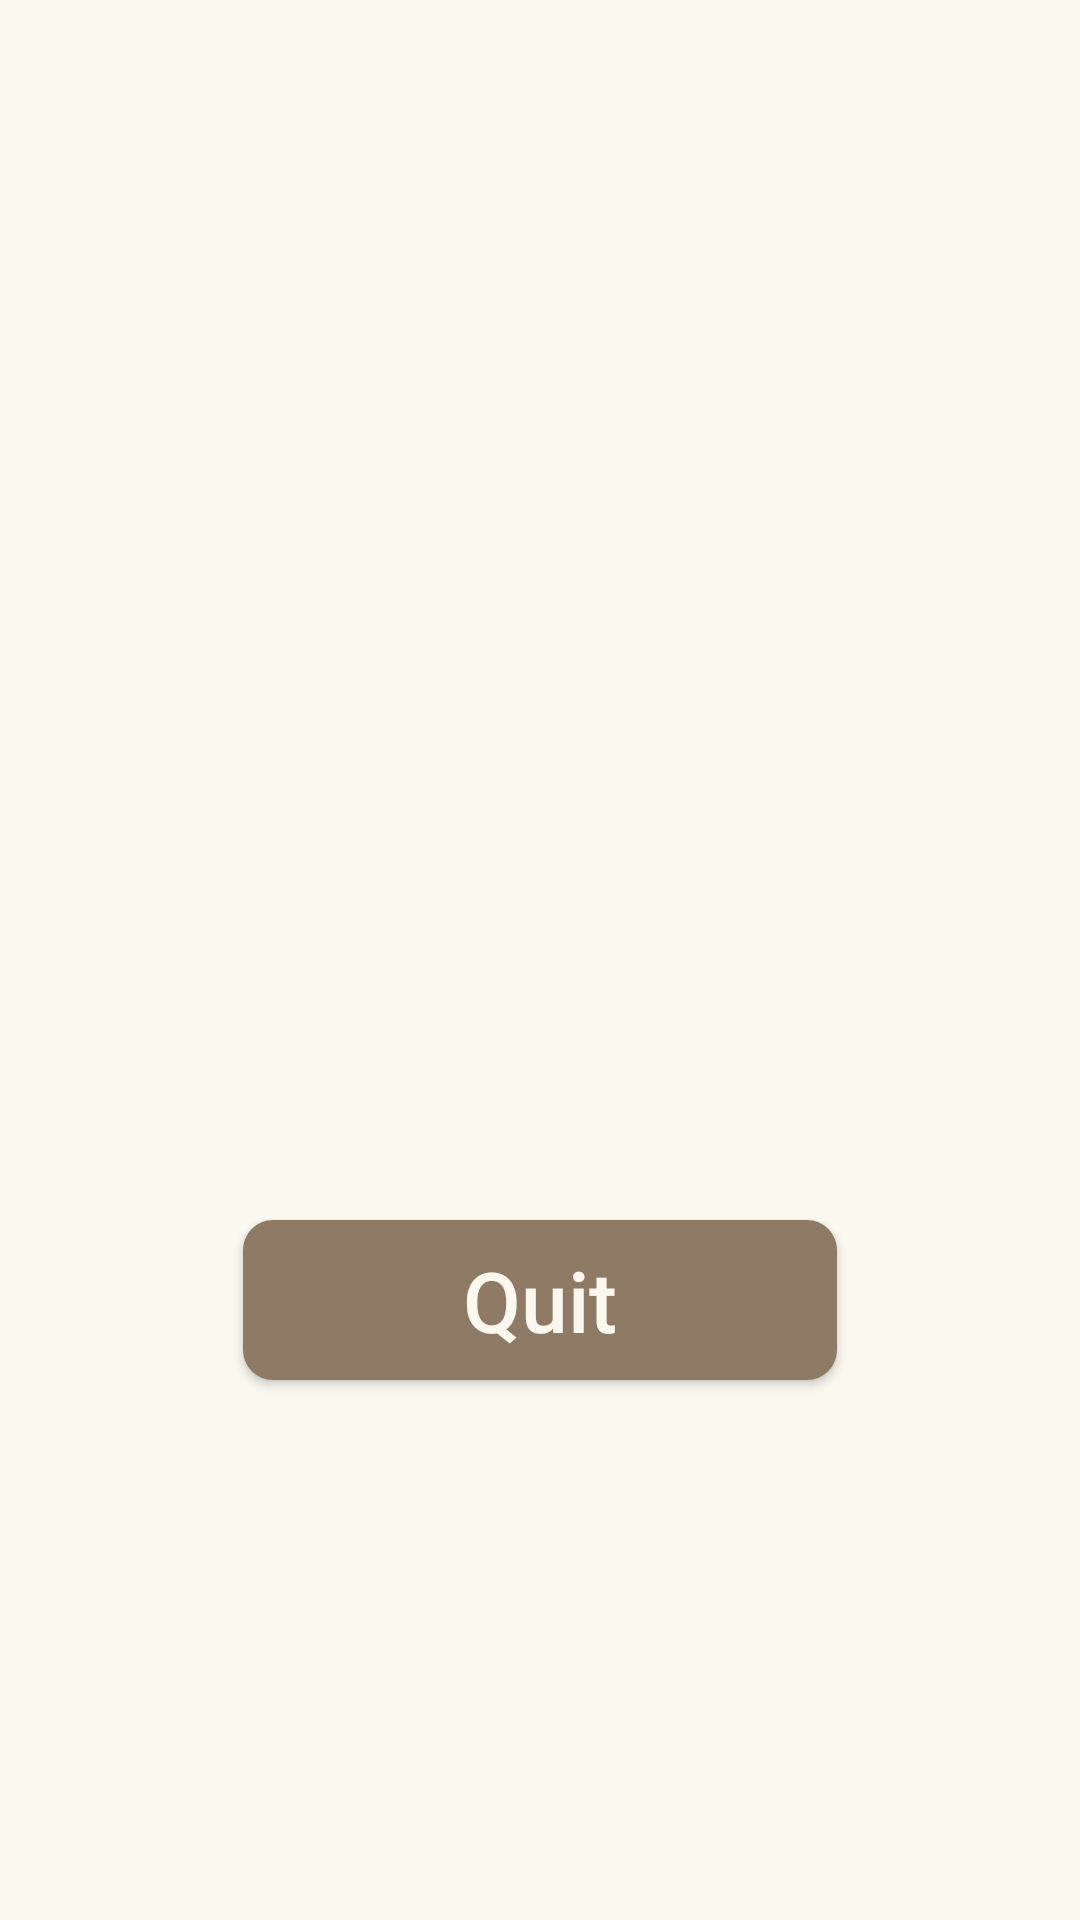

Write the Android layout XML for this screen, with the resource values it uses.
<!-- AndroidManifest.xml: application theme Theme.My2048Puzzle -->
<!-- res/layout/activity_main.xml -->
<?xml version="1.0" encoding="utf-8"?>
<androidx.constraintlayout.widget.ConstraintLayout xmlns:android="http://schemas.android.com/apk/res/android"
    xmlns:app="http://schemas.android.com/apk/res-auto"
    xmlns:tools="http://schemas.android.com/tools"
    android:layout_width="match_parent"
    android:layout_height="match_parent"
    android:background="#FAF8EF"
    tools:context="uz.gita.my2048puzzleumidjon.MainActivity">

    <ImageView
        android:layout_width="220dp"
        android:layout_height="220dp"
        android:src="@drawable/ic_icon"
        app:layout_constraintBottom_toTopOf="@+id/btnStartGame"
        app:layout_constraintEnd_toEndOf="parent"
        app:layout_constraintStart_toStartOf="parent"
        app:layout_constraintTop_toTopOf="parent" />

    <androidx.appcompat.widget.AppCompatButton
        android:id="@+id/btnStartGame"
        android:layout_width="wrap_content"
        android:layout_height="wrap_content"
        android:layout_marginBottom="24dp"
        android:background="@drawable/btn_start_back"
        android:paddingHorizontal="28dp"
        android:paddingVertical="8dp"
        android:text="Start Game"
        android:textAllCaps="false"
        android:textColor="#FAF8EF"
        android:textSize="28sp"
        app:layout_constraintBottom_toTopOf="@+id/btnQuitGame"
        app:layout_constraintEnd_toEndOf="parent"
        app:layout_constraintStart_toStartOf="parent" />

    <androidx.appcompat.widget.AppCompatButton
        android:id="@+id/btnQuitGame"
        android:layout_width="0dp"
        android:layout_height="wrap_content"
        android:layout_marginBottom="180dp"
        android:background="@drawable/btn_quit_back"
        android:paddingHorizontal="28dp"
        android:paddingVertical="8dp"
        android:text="Quit"
        android:textAllCaps="false"
        android:textColor="#FAF8EF"
        android:textSize="28sp"
        app:layout_constraintBottom_toBottomOf="parent"
        app:layout_constraintEnd_toEndOf="@+id/btnStartGame"
        app:layout_constraintStart_toStartOf="@+id/btnStartGame" />

</androidx.constraintlayout.widget.ConstraintLayout>
<!-- resources referenced by this layout -->
<resources>
  <!-- drawable btn_quit_back (drawable) -->
  <?xml version="1.0" encoding="utf-8"?>
  <shape xmlns:android="http://schemas.android.com/apk/res/android">
      <corners android:radius="10dp" />
      <solid android:color="@color/dark_brown" />
  </shape>
  <style name="Theme.My2048Puzzle" parent="Theme.MaterialComponents.DayNight.NoActionBar">
          
          <item name="colorPrimary">@color/purple_500</item>
          <item name="colorPrimaryVariant">@color/purple_700</item>
          <item name="colorOnPrimary">@color/white</item>
          
          <item name="colorSecondary">@color/teal_200</item>
          <item name="colorSecondaryVariant">@color/teal_700</item>
          <item name="colorOnSecondary">@color/black</item>
          
          <item name="android:statusBarColor">#777777</item>
          
          <item name="android:windowAnimationStyle">@style/animation</item>
      </style>
  <color name="dark_brown">#8F7A65</color>
  <color name="purple_500">#FF6200EE</color>
  <color name="purple_700">#FF3700B3</color>
  <color name="white">#FFFFFFFF</color>
  <color name="teal_200">#FF03DAC5</color>
  <color name="teal_700">#FF018786</color>
  <color name="black">#FF000000</color>
  <style name="animation">
          <item name="android:windowEnterAnimation">@android:anim/fade_in</item>
          <item name="android:windowExitAnimation">@android:anim/fade_out</item>
      </style>
</resources>
